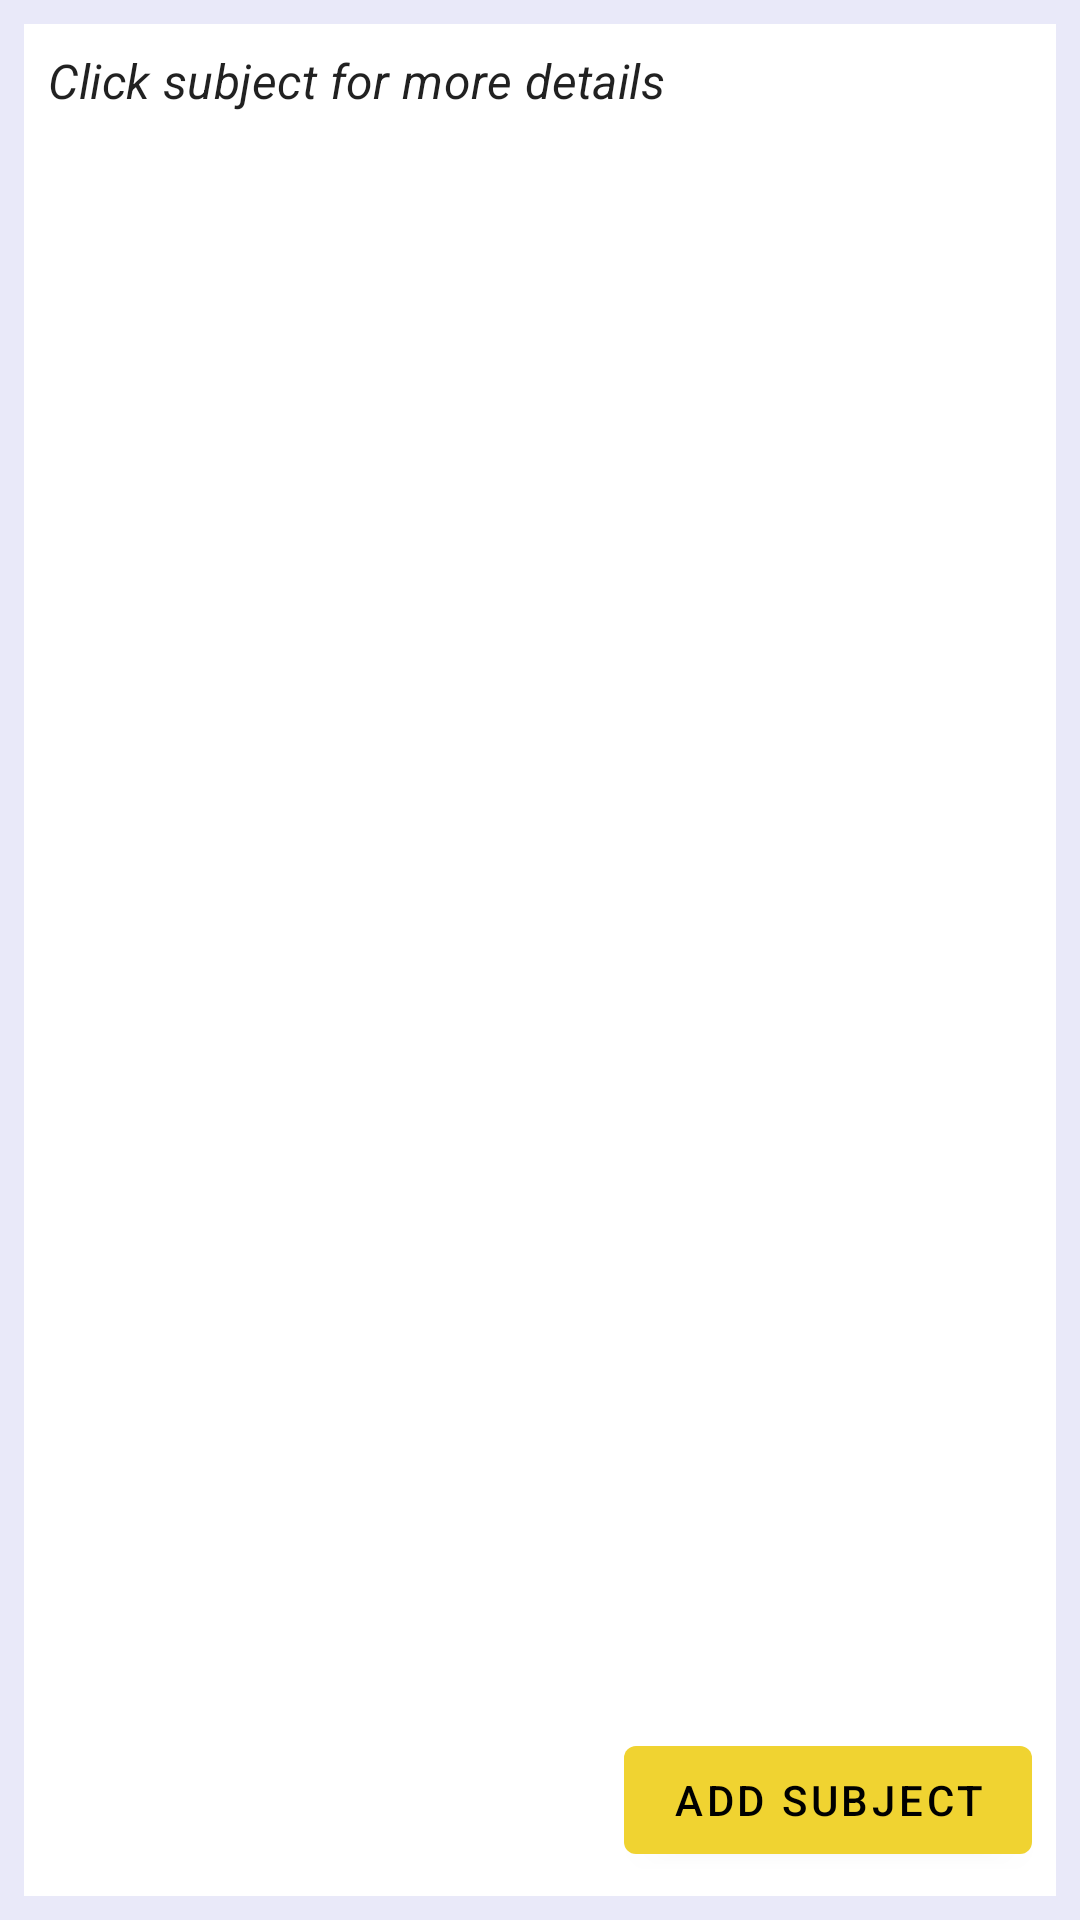

This screen was rendered from an Android layout file. Write that file and the resources it references.
<!-- AndroidManifest.xml: application theme AppTheme -->
<!-- res/layout/fragment_subjects_tab.xml -->
<?xml version="1.0" encoding="utf-8"?>
<FrameLayout
    xmlns:android="http://schemas.android.com/apk/res/android"
    xmlns:app="http://schemas.android.com/apk/res-auto"
    android:layout_width="match_parent"
    android:layout_height="match_parent"
    android:background="@color/primaryGrey">
    <androidx.constraintlayout.widget.ConstraintLayout
        android:layout_width="match_parent"
        android:layout_height="match_parent"
        android:orientation="vertical"
        android:layout_margin="8dp"
        android:background="@color/cardview_light_background">

        <LinearLayout
            android:layout_width="match_parent"
            android:layout_height="0dp"
            android:orientation="vertical"
            app:layout_constraintBottom_toTopOf="@+id/add_subject_button"
            app:layout_constraintEnd_toEndOf="parent"
            app:layout_constraintStart_toStartOf="parent"
            app:layout_constraintTop_toTopOf="parent">

            <TextView
                style="@style/TextAppearance.MaterialComponents.Subtitle1"
                android:layout_width="wrap_content"
                android:layout_height="wrap_content"
                android:layout_margin="8dp"
                android:text="Click subject for more details"
                android:textStyle="italic" />

            <androidx.recyclerview.widget.RecyclerView
                android:id="@+id/subjects_recyclerView"
                android:layout_width="match_parent"
                android:layout_height="wrap_content"
                android:fadeScrollbars="false"/>
        </LinearLayout>

        <com.google.android.material.button.MaterialButton
            android:id="@+id/add_subject_button"
            android:layout_width="wrap_content"
            android:layout_height="wrap_content"
            android:layout_gravity="center"
            android:layout_margin="8dp"
            android:layout_marginBottom="16dp"
            android:text="Add Subject"
            app:layout_constraintBottom_toBottomOf="parent"
            app:layout_constraintEnd_toEndOf="parent" />
    </androidx.constraintlayout.widget.ConstraintLayout>
</FrameLayout>
<!-- resources referenced by this layout -->
<resources>
  <color name="primaryGrey">#e9e9f9</color>
  <style name="AppTheme" parent="Theme.MaterialComponents.Light.NoActionBar">
          <item name="colorPrimary">@color/colorPrimary</item>
          <item name="colorPrimaryVariant">@color/colorPrimaryDark</item>
          <item name="colorOnPrimary">@color/primaryTextColor</item>
          <item name="colorSecondary">@color/secondaryColor</item>
          <item name="colorSecondaryVariant">@color/secondaryDarkColor</item>
          <item name="colorOnSecondary">@color/secondaryTextColor</item>
          <item name="materialButtonStyle">@style/Widget.MyApp.MyButton</item>
          <item name="android:timePickerDialogTheme">@style/DialogStyle</item>
  
  
  
          <item name="actionBarStyle">@style/MyActionBar</item>
  
          <item name="android:datePickerDialogTheme">@style/DialogStyle</item>
  
  
      </style>
  <color name="colorPrimary">#314ef0</color>
  <color name="colorPrimaryDark">#0026bc</color>
  <color name="primaryTextColor">#ffffff</color>
  <color name="secondaryColor">#f0d331</color>
  <color name="secondaryDarkColor">#baa200</color>
  <color name="secondaryTextColor">#000000</color>
  <style name="Widget.MyApp.MyButton" parent="Widget.MaterialComponents.Button">
          <item name="backgroundTint">@color/secondaryColor</item>
          <item name="android:textColor">@color/secondaryTextColor</item>
      </style>
  <style name="DialogStyle" parent="@style/ThemeOverlay.AppCompat.Dialog.Alert">
          <item name="android:headerBackground">@color/primaryColor</item>
  
  
          <item name="colorPrimary">@color/primaryColor</item>
          <item name="colorAccent">@color/primaryColor</item>
          <item name="materialButtonStyle">@style/DialogButtonStyle</item>
      </style>
  <style name="MyActionBar" parent="Widget.MaterialComponents.Light.ActionBar.Solid">
          <item name="background">@color/primaryColor</item>
          <item name="titleTextStyle">@style/myTitleStyle</item>
      </style>
  <color name="primaryColor">#314ef0</color>
  <style name="DialogButtonStyle" parent="Widget.MaterialComponents.Button">
  
          <item name="backgroundTint">@color/cardview_light_background</item>
          <item name="colorButtonNormal">@color/cardview_light_background</item>
          <item name="android:textColor">@color/secondaryTextColor</item>
      </style>
  <style name="myTitleStyle" parent="TextAppearance.AppCompat.Headline">
          <item name="android:textColor">@color/primaryTextColor</item>
  
      </style>
</resources>
